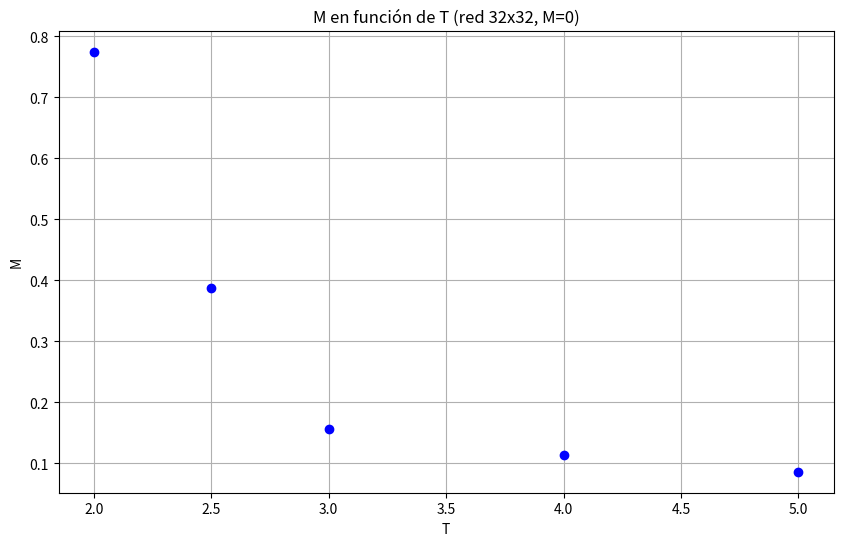

Here is the Python script that generated this plot:
import matplotlib.pyplot as plt

T = [2, 2.5, 3, 4, 5]
M = [0.775, 0.388, 0.156, 0.114, 0.086]


# Gráfica
plt.figure(figsize=(10, 6))
plt.plot(T, M, 'bo', label='Datos')  # Datos marcados con círculos azules
plt.xlabel('T')
plt.ylabel('M')
plt.title('M en función de T (red 32x32, M=0)')
plt.grid(True)
plt.show()